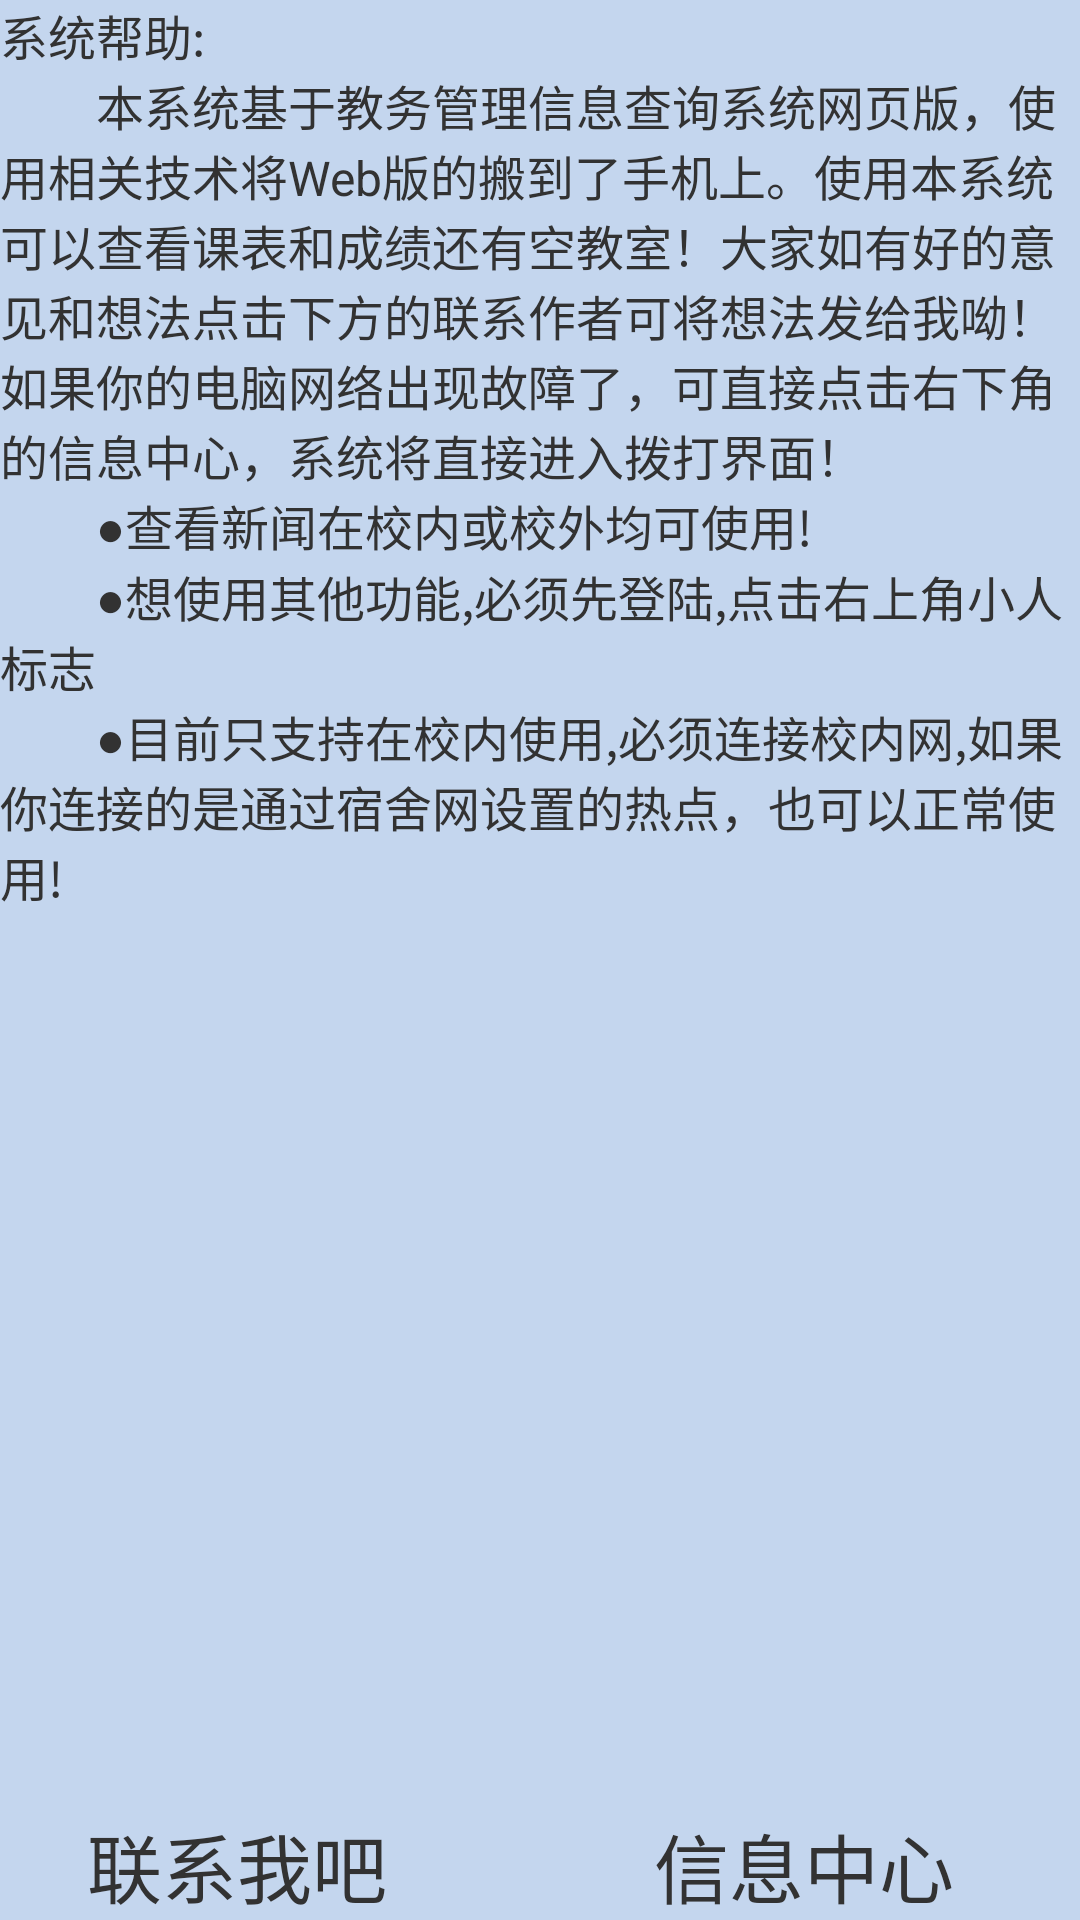

Android layout source for this screen:
<!-- AndroidManifest.xml: application theme MyTheme -->
<!-- res/layout/frag_contast_us.xml -->
<?xml version="1.0" encoding="utf-8"?>
<RelativeLayout xmlns:android="http://schemas.android.com/apk/res/android"
    android:layout_width="match_parent"
    android:layout_height="match_parent"
    android:background="@drawable/help_contact" >

    <LinearLayout
        android:layout_width="match_parent"
        android:layout_height="match_parent"
        android:orientation="vertical" >
        
        <TextView
            android:layout_height="wrap_content"
            android:layout_width="wrap_content"
            android:textSize="16sp"
            android:text="@string/help1"/>
        
        <TextView
            android:layout_height="wrap_content"
            android:layout_width="wrap_content"
            android:textSize="16sp"
            android:text="@string/help2"/>
        <TextView
            android:layout_height="wrap_content"
            android:layout_width="wrap_content"
            android:textSize="16sp"
            android:text="@string/help3"/>
        <TextView
            android:layout_height="wrap_content"
            android:layout_width="wrap_content"
            android:textSize="16sp"
            android:text="@string/help4"/>
        <TextView
            android:layout_height="wrap_content"
            android:layout_width="wrap_content"
            android:textSize="16sp"
            android:text="@string/help5"/>
    </LinearLayout>

    <RelativeLayout
        android:id="@+id/relativeLayout1"
        android:layout_width="match_parent"
        android:layout_height="wrap_content"
        android:layout_alignParentBottom="true"
        android:layout_alignParentLeft="true"
        android:gravity="bottom"
        android:orientation="horizontal" >

        <TextView
            android:id="@+id/contast_author"
            android:layout_width="wrap_content"
            android:layout_height="wrap_content"
            android:layout_alignParentBottom="true"
            android:layout_alignParentLeft="true"
            android:layout_marginLeft="29dp"
            android:text="联系我吧"
            android:textSize="25sp" />

        <TextView
            android:id="@+id/contast_xxzx"
            android:layout_width="wrap_content"
            android:layout_height="wrap_content"
            android:layout_alignParentBottom="true"
            android:layout_alignParentRight="true"
            android:layout_marginRight="42dp"
            android:text="信息中心"
            android:textSize="25sp" />
    </RelativeLayout>

</RelativeLayout>
<!-- resources referenced by this layout -->
<resources>
  <!-- drawable help_contact: jpg bitmap (drawable-hdpi, 3557 bytes) -->
  <string name="help1">系统帮助:</string>
  <string name="help2">        本系统基于教务管理信息查询系统网页版，使用相关技术将Web版的"搬"到了手机上。使用本系统可以查看课表和成绩还有空教室！大家如有好的意见和想法点击下方的联系作者可将想法发给我呦！如果你的电脑网络出现故障了，可直接点击右下角的信息中心，系统将直接进入拨打界面！</string>
  <string name="help3">        ●查看新闻在校内或校外均可使用!</string>
  <string name="help4">        ●想使用其他功能,必须先登陆,点击右上角"小人标志"</string>
  <string name="help5">        ●目前只支持在校内使用,必须连接校内网,如果你连接的是通过宿舍网设置的热点，也可以正常使用!</string>
  <style name="MyTheme" parent="AppBaseTheme">
          <item name="vpiTabPageIndicatorStyle">@style/MyWidget.TabPageIndicator</item>
          <item name="android:windowNoTitle">true</item>  
          <item name="android:animationDuration">10000</item>
          <item name="android:windowContentOverlay">@null</item>  
      </style>
  <style name="AppBaseTheme" parent="android:Theme.Light">
          
      </style>
  <style name="MyWidget.TabPageIndicator" parent="Widget">
          <item name="android:gravity">center</item>
          <item name="android:background">@drawable/vpi__tab_indicator</item>
          <item name="android:paddingLeft">22dip</item>
          <item name="android:paddingRight">22dip</item>
          <item name="android:paddingTop">8dp</item>
          <item name="android:paddingBottom">8dp</item>
          <item name="android:textAppearance">@style/MyTextAppearance.TabPageIndicator</item>
          <item name="android:textSize">16sp</item>
          <item name="android:maxLines">1</item>
      </style>
  <style name="MyTextAppearance.TabPageIndicator" parent="Widget">
          <item name="android:textStyle">bold</item>
          <item name="android:textColor">@color/black</item>
      </style>
  <color name="black">#FF000000</color>
</resources>
